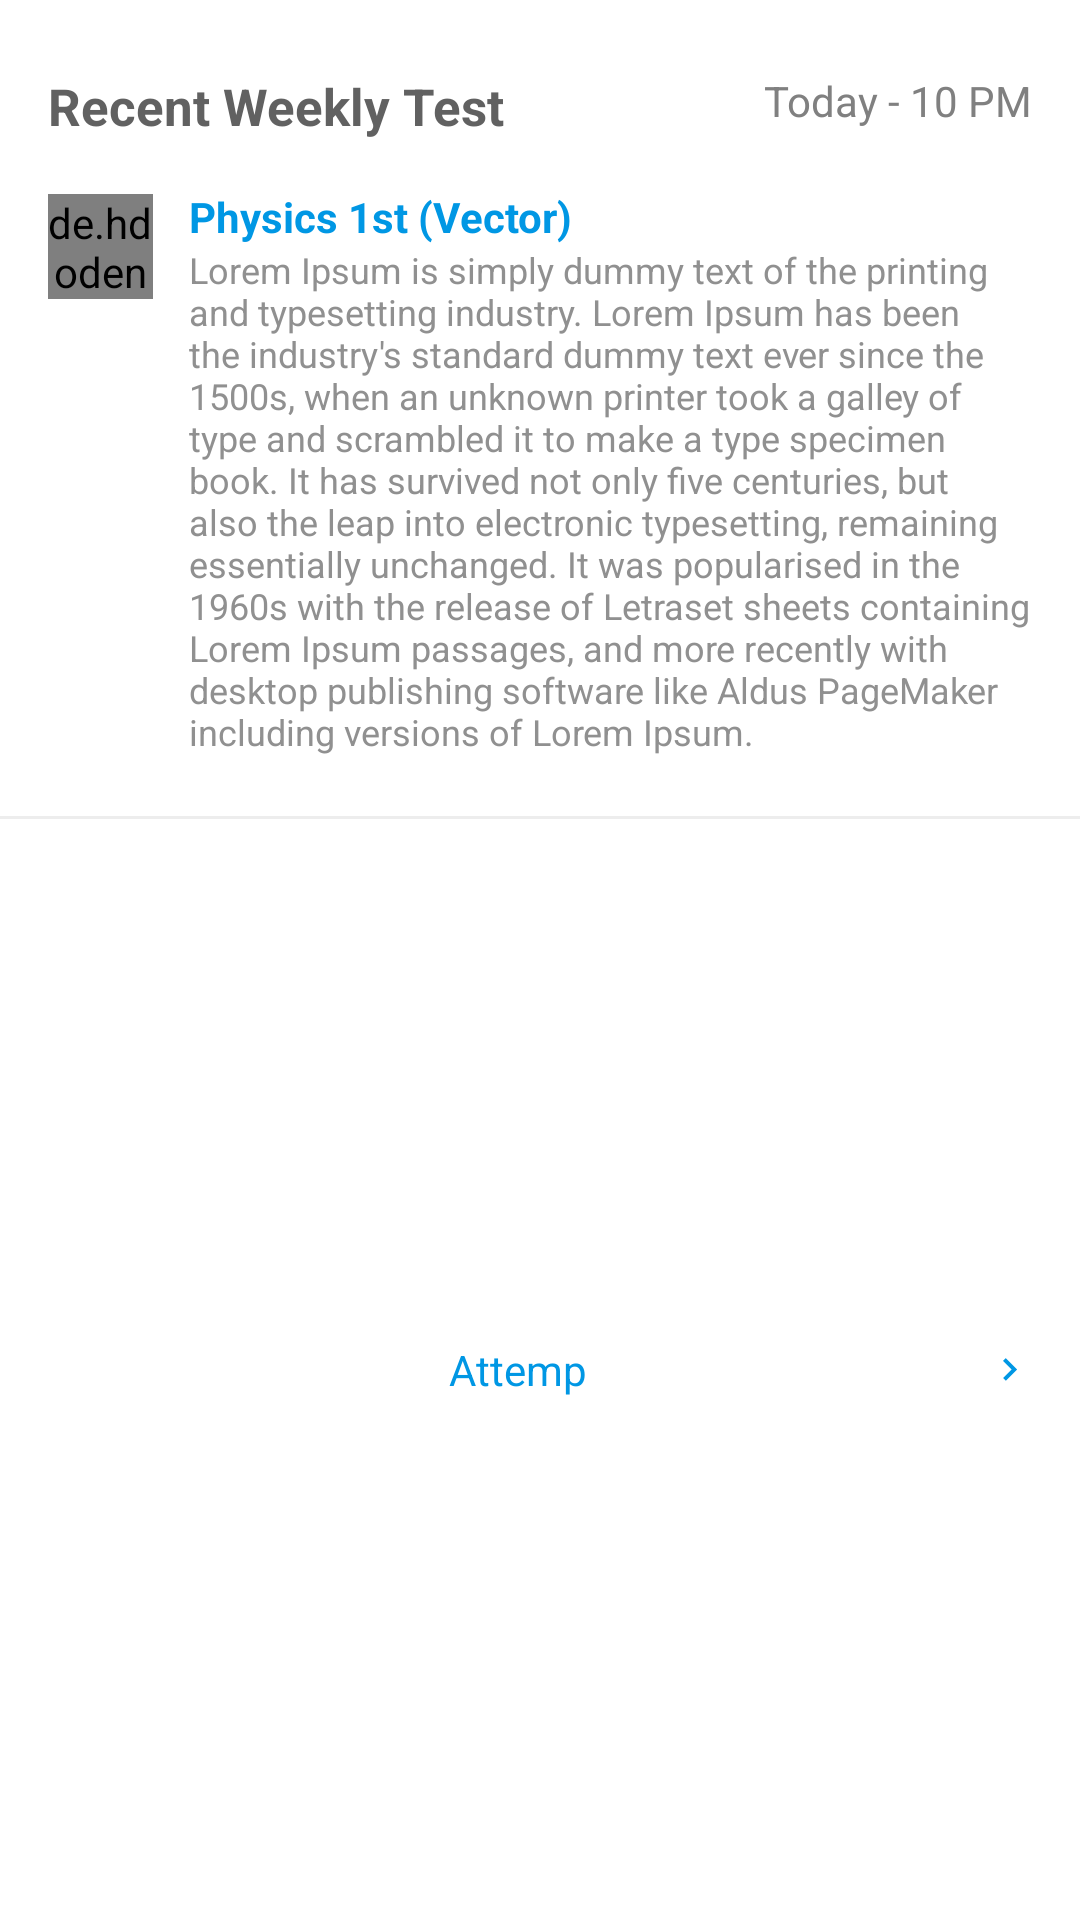

Here is an Android app screen rendered from its layout file. Give the layout XML and the strings, colors and styles it references.
<!-- AndroidManifest.xml: application theme AppTheme -->
<!-- res/layout/mainpage_weeklytest_layout.xml -->
<?xml version="1.0" encoding="utf-8"?>
<androidx.constraintlayout.widget.ConstraintLayout xmlns:android="http://schemas.android.com/apk/res/android"
    xmlns:app="http://schemas.android.com/apk/res-auto"
    xmlns:tools="http://schemas.android.com/tools"
    android:id="@+id/test_container"
    android:layout_width="match_parent"
    android:layout_height="wrap_content"
    android:layout_marginTop="8dp"
    android:background="@color/colorWhite">


    <TextView
        android:id="@+id/header_mainpage_weeklytest"
        android:layout_width="wrap_content"
        android:layout_height="wrap_content"
        android:layout_marginStart="16dp"
        android:layout_marginTop="24dp"
        android:text="Recent Weekly Test"
        android:textColor="@color/weeklyTestDate_textColor"
        android:textSize="17sp"
        android:textStyle="bold"
        app:layout_constraintStart_toStartOf="parent"
        app:layout_constraintTop_toTopOf="parent" />

    <TextView
        android:id="@+id/title_mainpage_weeklytest"
        android:layout_width="0dp"
        android:layout_height="wrap_content"
        android:layout_marginStart="12dp"

        android:layout_marginTop="16dp"
        android:layout_marginEnd="16dp"
        android:text="Physics 1st (Vector)"
        android:textColor="@color/colorBlueApp"
        android:textStyle="bold"
        android:textSize="14sp"
        app:layout_constraintEnd_toEndOf="parent"
        app:layout_constraintStart_toEndOf="@+id/image_mainpage_weeklytest"
        app:layout_constraintTop_toBottomOf="@+id/header_mainpage_weeklytest" />

    <TextView
        android:id="@+id/description_weeklytest_mainpage"
        android:layout_width="0dp"
        android:layout_height="wrap_content"
        android:layout_marginStart="12dp"
        android:layout_marginEnd="16dp"
        android:autoLink="all"
        android:clickable="true"
        android:text="Lorem Ipsum is simply dummy text of the printing and typesetting industry. Lorem Ipsum has been the industry's standard dummy text ever since the 1500s, when an unknown printer took a galley of type and scrambled it to make a type specimen book. It has survived not only five centuries, but also the leap into electronic typesetting, remaining essentially unchanged. It was popularised in the 1960s with the release of Letraset sheets containing Lorem Ipsum passages, and more recently with desktop publishing software like Aldus PageMaker including versions of Lorem Ipsum."
        android:textColor="@color/weeklyTestDes_textColor"
        android:textColorLink="@color/weeklyTest_linkColor"
        android:textSize="12sp"
        app:layout_constraintEnd_toEndOf="parent"
        app:layout_constraintStart_toEndOf="@+id/image_mainpage_weeklytest"
        app:layout_constraintTop_toBottomOf="@+id/title_mainpage_weeklytest" />

    <de.hdodenhof.circleimageview.CircleImageView
        android:id="@+id/image_mainpage_weeklytest"
        android:layout_width="35dp"
        android:layout_height="35dp"
        android:layout_marginStart="16dp"
        android:src="@color/colorPrimary"
        android:layout_marginTop="2dp"
        app:layout_constraintStart_toStartOf="parent"
        app:layout_constraintTop_toTopOf="@+id/title_mainpage_weeklytest" />

    <TextView
        android:id="@+id/date_time_mainpage_weeeklytest"
        android:layout_width="wrap_content"
        android:layout_height="wrap_content"
        android:layout_marginTop="24dp"
        android:layout_marginEnd="16dp"
        android:text="Today - 10 PM"
        android:textColor="@color/defoultTextColor"
        app:layout_constraintEnd_toEndOf="parent"
        app:layout_constraintTop_toTopOf="parent" />

    <View
        android:id="@+id/divider4"
        android:layout_width="0dp"
        android:layout_height="1dp"
        android:layout_marginTop="20dp"
        android:background="@color/dividerColor"
        app:layout_constraintEnd_toEndOf="parent"
        app:layout_constraintStart_toStartOf="parent"
        app:layout_constraintTop_toBottomOf="@+id/description_weeklytest_mainpage" />

    <LinearLayout
        android:id="@+id/attemp_layout"
        android:layout_width="match_parent"
        android:layout_height="wrap_content"
        android:layout_marginStart="16dp"
        android:layout_marginTop="16dp"
        android:layout_marginEnd="16dp"
        android:layout_marginBottom="16dp"
        android:orientation="horizontal"
        app:layout_constraintBottom_toBottomOf="parent"
        app:layout_constraintEnd_toEndOf="parent"
        app:layout_constraintStart_toStartOf="parent"
        app:layout_constraintTop_toBottomOf="@+id/divider4">

        <TextView
            android:id="@+id/textView4"
            android:layout_width="wrap_content"
            android:layout_height="wrap_content"
            android:layout_weight="1"
            android:text="Attemp"

            android:textAlignment="center"
            android:textColor="@color/colorBlueApp" />

        <ImageView
            android:id="@+id/imageView4"
            android:layout_width="15dp"
            android:layout_height="15dp"
            android:layout_gravity="center"
            app:srcCompat="@drawable/forword" />
    </LinearLayout>

</androidx.constraintlayout.widget.ConstraintLayout>
<!-- resources referenced by this layout -->
<resources>
  <color name="colorBlueApp">#0097E4</color>
  <color name="colorPrimary">#0097E4</color>
  <color name="colorWhite">#ffffff</color>
  <color name="defoultTextColor">#808080</color>
  <color name="dividerColor">#12000000</color>
  <color name="weeklyTestDate_textColor">#616161</color>
  <color name="weeklyTestDes_textColor">#909090</color>
  <color name="weeklyTest_linkColor">#216FDD</color>
  <!-- drawable forword (drawable-anydpi) -->
  <vector xmlns:android="http://schemas.android.com/apk/res/android"
      android:width="24dp"
      android:height="24dp"
      android:viewportWidth="24"
      android:viewportHeight="24"
      android:tint="@color/colorBlueApp"
      android:alpha="1.0">
      <path
          android:fillColor="#FF000000"
          android:pathData="M10,6L8.59,7.41 13.17,12l-4.58,4.59L10,18l6,-6z"/>
  </vector>
  <style name="AppTheme" parent="Theme.AppCompat.Light.NoActionBar">
          
          <item name="colorPrimary">@color/colorPrimary</item>
          <item name="colorPrimaryDark">@color/colorPrimaryDark</item>
          <item name="colorAccent">@color/colorAccent</item>
      </style>
  <color name="colorPrimaryDark">#0097E4</color>
  <color name="colorAccent">#ffffff</color>
</resources>
